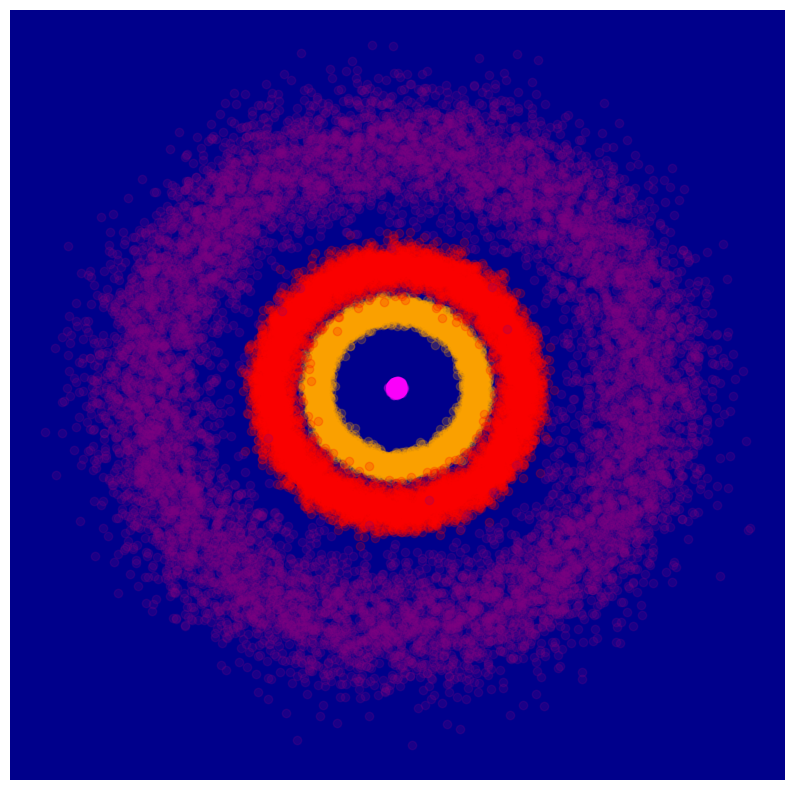

Write the Python code that produced this figure.
import numpy as np
import matplotlib.pyplot as plt


r = np.array(
   [np.random.normal(m, s, 10000) for m, s in zip([0, 7, 11, 22], [0.2, 0.5, 1, 3])]
) 
angle = np.linspace(0, 2 * np.pi , 10000)

X = [r[0] * np.cos(angle), r[1] * np.cos(angle), r[2] * np.cos(angle), r[3] * np.cos(angle)]
Y = [r[0] * np.sin(angle), r[1] * np.sin(angle), r[2] * np.sin(angle), r[3] * np.sin(angle)]

fig, ax = plt.subplots(figsize = (10,10))
# ax.axis('off')
ax.set_facecolor('darkblue')

ax.scatter(X[0], Y[0], c='magenta', alpha = 0.2)
ax.scatter(X[1], Y[1], c='orange', alpha = 0.2)
ax.scatter(X[2], Y[2], c='red', alpha = 0.2)
ax.scatter(X[3], Y[3], c='purple', alpha = 0.2)

ax.spines[['right', 'top', 'bottom', 'left']].set_visible(False)
ax.set_xticks([])
ax.set_yticks([])
